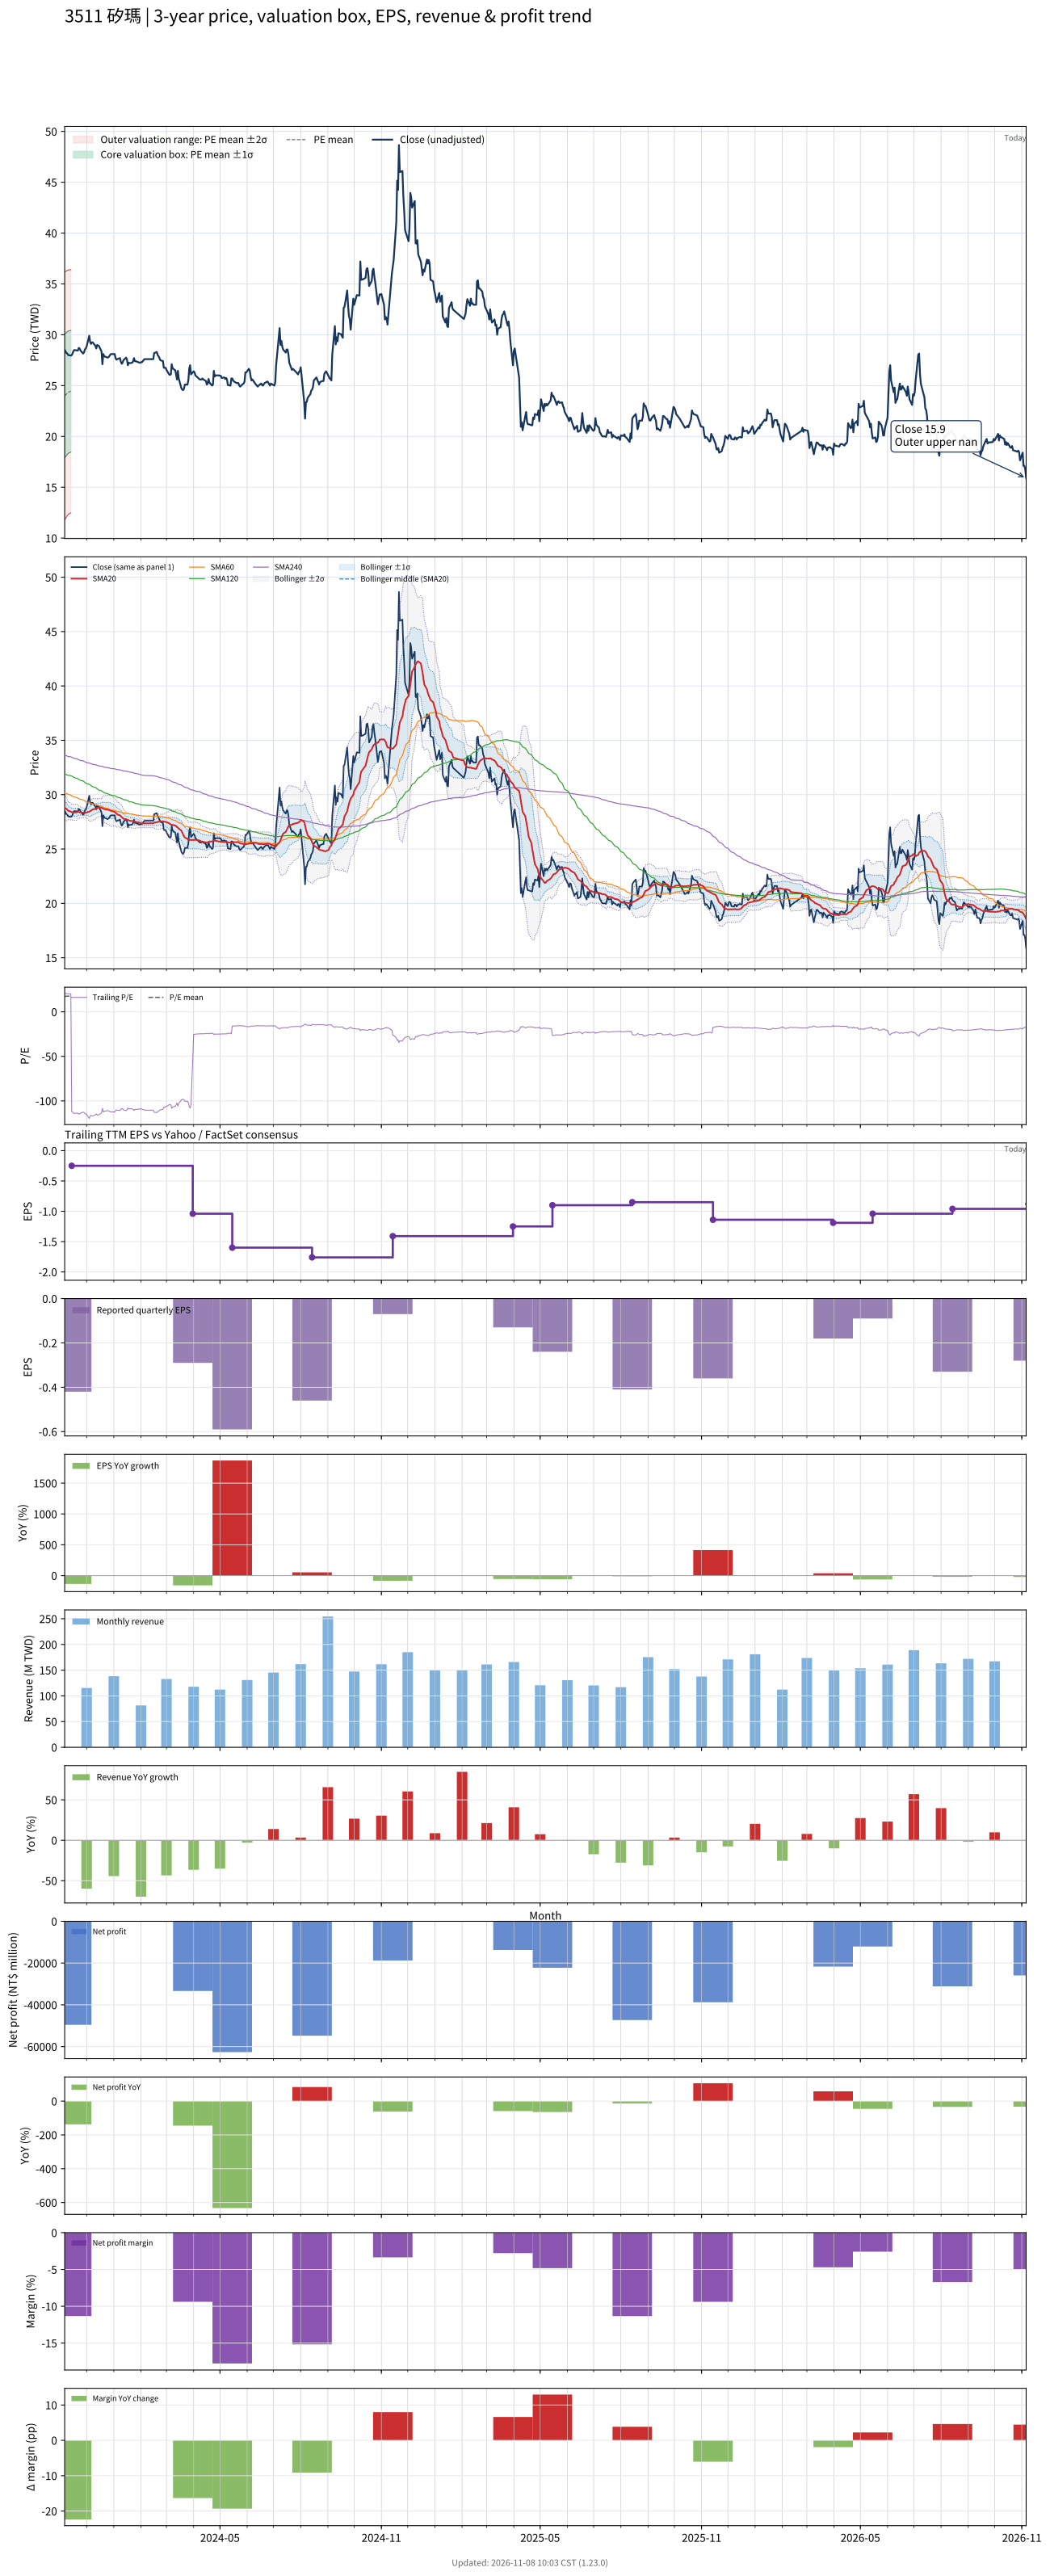

The table this chart was drawn from, first rows:
# chart-version: skill-stock-dynamic-val…
date, close, available_date, period_end, eps, ttm_eps, pe, pe_mean, pe_std, price_m2, price_m1, price_mean, price_p1, price_p2, forward_eps, forward_pe, forward_pe_mean, forward_pe_std, forward_price_m2, forward_price_m1, forward_price_mean, forward_price_p1, forward_price_p2, sma20
2023-11-06, 28.5, 2023-08-14, 2023-06-30, -0.3, 1.38, 20.65, 17.38, 4.416, 11.8, 17.9, 23.99, 30.08, 36.18, , , , , , , , , , 28.82
2023-11-07, 28.35, 2023-08-14, 2023-06-30, -0.3, 1.38, 20.54, 17.45, 4.403, 11.93, 18.01, 24.08, 30.16, 36.23, , , , , , , , , , 28.75
2023-11-08, 28.2, 2023-08-14, 2023-06-30, -0.3, 1.38, 20.43, 17.52, 4.387, 12.07, 18.12, 24.17, 30.23, 36.28, , , , , , , , , , 28.7
2023-11-09, 28.15, 2023-08-14, 2023-06-30, -0.3, 1.38, 20.4, 17.58, 4.372, 12.2, 18.23, 24.26, 30.3, 36.33, , , , , , , , , , 28.6
2023-11-10, 28, 2023-08-14, 2023-06-30, -0.3, 1.38, 20.29, 17.65, 4.354, 12.33, 18.34, 24.35, 30.36, 36.37, , , , , , , , , , 28.52
2023-11-13, 27.95, 2023-08-14, 2023-06-30, -0.3, 1.38, 20.25, 17.71, 4.335, 12.48, 18.46, 24.44, 30.42, 36.4, , , , , , , , , , 28.45
2023-11-14, 28, 2023-11-14, 2023-09-30, -0.42, -0.25, -112, , , , , , , , , , , , , , , , , 28.39
2023-11-15, 28.15, 2023-11-14, 2023-09-30, -0.42, -0.25, -112.6, , , , , , , , , , , , , , , , , 28.37
2023-11-16, 28.4, 2023-11-14, 2023-09-30, -0.42, -0.25, -113.6, , , , , , , , , , , , , , , , , 28.36
2023-11-17, 28.5, 2023-11-14, 2023-09-30, -0.42, -0.25, -114, , , , , , , , , , , , , , , , , 28.38
2023-11-20, 28.45, 2023-11-14, 2023-09-30, -0.42, -0.25, -113.8, , , , , , , , , , , , , , , , , 28.38
2023-11-21, 28.45, 2023-11-14, 2023-09-30, -0.42, -0.25, -113.8, , , , , , , , , , , , , , , , , 28.42
2023-11-22, 28.7, 2023-11-14, 2023-09-30, -0.42, -0.25, -114.8, , , , , , , , , , , , , , , , , 28.41
2023-11-23, 28.65, 2023-11-14, 2023-09-30, -0.42, -0.25, -114.6, , , , , , , , , , , , , , , , , 28.39
2023-11-24, 28.45, 2023-11-14, 2023-09-30, -0.42, -0.25, -113.8, , , , , , , , , , , , , , , , , 28.37
2023-11-27, 28.15, 2023-11-14, 2023-09-30, -0.42, -0.25, -112.6, , , , , , , , , , , , , , , , , 28.33
2023-11-28, 28.25, 2023-11-14, 2023-09-30, -0.42, -0.25, -113, , , , , , , , , , , , , , , , , 28.33
2023-11-29, 28.55, 2023-11-14, 2023-09-30, -0.42, -0.25, -114.2, , , , , , , , , , , , , , , , , 28.34
2023-11-30, 28.65, 2023-11-14, 2023-09-30, -0.42, -0.25, -114.6, , , , , , , , , , , , , , , , , 28.35
2023-12-01, 28.85, 2023-11-14, 2023-09-30, -0.42, -0.25, -115.4, , , , , , , , , , , , , , , , , 28.37
2023-12-04, 29.9, 2023-11-14, 2023-09-30, -0.42, -0.25, -119.6, , , , , , , , , , , , , , , , , 28.44
2023-12-05, 29.3, 2023-11-14, 2023-09-30, -0.42, -0.25, -117.2, , , , , , , , , , , , , , , , , 28.48
2023-12-06, 29.1, 2023-11-14, 2023-09-30, -0.42, -0.25, -116.4, , , , , , , , , , , , , , , , , 28.53
2023-12-07, 29.25, 2023-11-14, 2023-09-30, -0.42, -0.25, -117, , , , , , , , , , , , , , , , , 28.59
2023-12-08, 29.25, 2023-11-14, 2023-09-30, -0.42, -0.25, -117, , , , , , , , , , , , , , , , , 28.65
2023-12-11, 28.9, 2023-11-14, 2023-09-30, -0.42, -0.25, -115.6, , , , , , , , , , , , , , , , , 28.7
2023-12-12, 28.65, 2023-11-14, 2023-09-30, -0.42, -0.25, -114.6, , , , , , , , , , , , , , , , , 28.73
2023-12-13, 29, 2023-11-14, 2023-09-30, -0.42, -0.25, -116, , , , , , , , , , , , , , , , , 28.77
2023-12-14, 28.95, 2023-11-14, 2023-09-30, -0.42, -0.25, -115.8, , , , , , , , , , , , , , , , , 28.8
2023-12-15, 28.9, 2023-11-14, 2023-09-30, -0.42, -0.25, -115.6, , , , , , , , , , , , , , , , , 28.82
2023-12-18, 28.35, 2023-11-14, 2023-09-30, -0.42, -0.25, -113.4, , , , , , , , , , , , , , , , , 28.81
2023-12-19, 27.1, 2023-11-14, 2023-09-30, -0.42, -0.25, -108.4, , , , , , , , , , , , , , , , , 28.75
2023-12-20, 28.1, 2023-11-14, 2023-09-30, -0.42, -0.25, -112.4, , , , , , , , , , , , , , , , , 28.71
2023-12-21, 27.9, 2023-11-14, 2023-09-30, -0.42, -0.25, -111.6, , , , , , , , , , , , , , , , , 28.68
2023-12-22, 27.85, 2023-11-14, 2023-09-30, -0.42, -0.25, -111.4, , , , , , , , , , , , , , , , , 28.65
2023-12-25, 27.75, 2023-11-14, 2023-09-30, -0.42, -0.25, -111, , , , , , , , , , , , , , , , , 28.63
2023-12-26, 27.8, 2023-11-14, 2023-09-30, -0.42, -0.25, -111.2, , , , , , , , , , , , , , , , , 28.61
2023-12-27, 27.9, 2023-11-14, 2023-09-30, -0.42, -0.25, -111.6, , , , , , , , , , , , , , , , , 28.57
2023-12-28, 28.05, 2023-11-14, 2023-09-30, -0.42, -0.25, -112.2, , , , , , , , , , , , , , , , , 28.54
2023-12-29, 28.1, 2023-11-14, 2023-09-30, -0.42, -0.25, -112.4, , , , , , , , , , , , , , , , , 28.5
2024-01-02, 28.1, 2023-11-14, 2023-09-30, -0.42, -0.25, -112.4, , , , , , , , , , , , , , , , , 28.41
2024-01-03, 27.7, 2023-11-14, 2023-09-30, -0.42, -0.25, -110.8, , , , , , , , , , , , , , , , , 28.34
2024-01-04, 27.55, 2023-11-14, 2023-09-30, -0.42, -0.25, -110.2, , , , , , , , , , , , , , , , , 28.26
2024-01-05, 27.6, 2023-11-14, 2023-09-30, -0.42, -0.25, -110.4, , , , , , , , , , , , , , , , , 28.18
2024-01-08, 27.7, 2023-11-14, 2023-09-30, -0.42, -0.25, -110.8, , , , , , , , , , , , , , , , , 28.1
2024-01-09, 27.35, 2023-11-14, 2023-09-30, -0.42, -0.25, -109.4, , , , , , , , , , , , , , , , , 28.02
2024-01-10, 27.15, 2023-11-14, 2023-09-30, -0.42, -0.25, -108.6, , , , , , , , , , , , , , , , , 27.95
2024-01-11, 27.25, 2023-11-14, 2023-09-30, -0.42, -0.25, -109, , , , , , , , , , , , , , , , , 27.86
2024-01-12, 27.5, 2023-11-14, 2023-09-30, -0.42, -0.25, -110, , , , , , , , , , , , , , , , , 27.79
2024-01-15, 27.75, 2023-11-14, 2023-09-30, -0.42, -0.25, -111, , , , , , , , , , , , , , , , , 27.73
2024-01-16, 27.55, 2023-11-14, 2023-09-30, -0.42, -0.25, -110.2, , , , , , , , , , , , , , , , , 27.69
2024-01-17, 27, 2023-11-14, 2023-09-30, -0.42, -0.25, -108, , , , , , , , , , , , , , , , , 27.68
2024-01-18, 27.25, 2023-11-14, 2023-09-30, -0.42, -0.25, -109, , , , , , , , , , , , , , , , , 27.64
2024-01-19, 27.2, 2023-11-14, 2023-09-30, -0.42, -0.25, -108.8, , , , , , , , , , , , , , , , , 27.61
2024-01-22, 27.25, 2023-11-14, 2023-09-30, -0.42, -0.25, -109, , , , , , , , , , , , , , , , , 27.57
2024-01-23, 27.4, 2023-11-14, 2023-09-30, -0.42, -0.25, -109.6, , , , , , , , , , , , , , , , , 27.56
2024-01-24, 27.7, 2023-11-14, 2023-09-30, -0.42, -0.25, -110.8, , , , , , , , , , , , , , , , , 27.55
2024-01-25, 27.4, 2023-11-14, 2023-09-30, -0.42, -0.25, -109.6, , , , , , , , , , , , , , , , , 27.53
2024-01-26, 27.4, 2023-11-14, 2023-09-30, -0.42, -0.25, -109.6, , , , , , , , , , , , , , , , , 27.5
... 669 more rows
